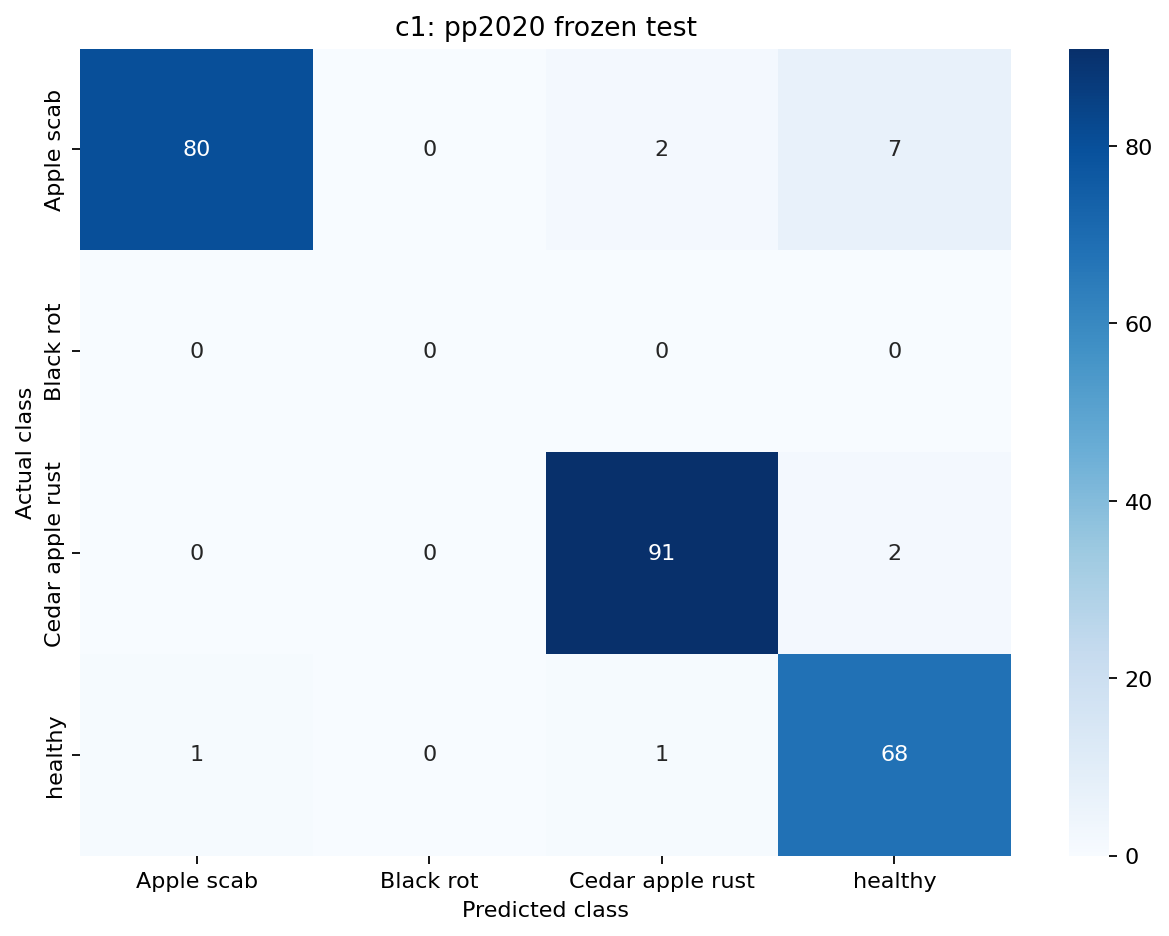

Values plotted in this chart, from the file beside it:
true_class, Apple scab, Black rot, Cedar apple rust, healthy
Apple scab, 80, 0, 2, 7
Black rot, 0, 0, 0, 0
Cedar apple rust, 0, 0, 91, 2
healthy, 1, 0, 1, 68
